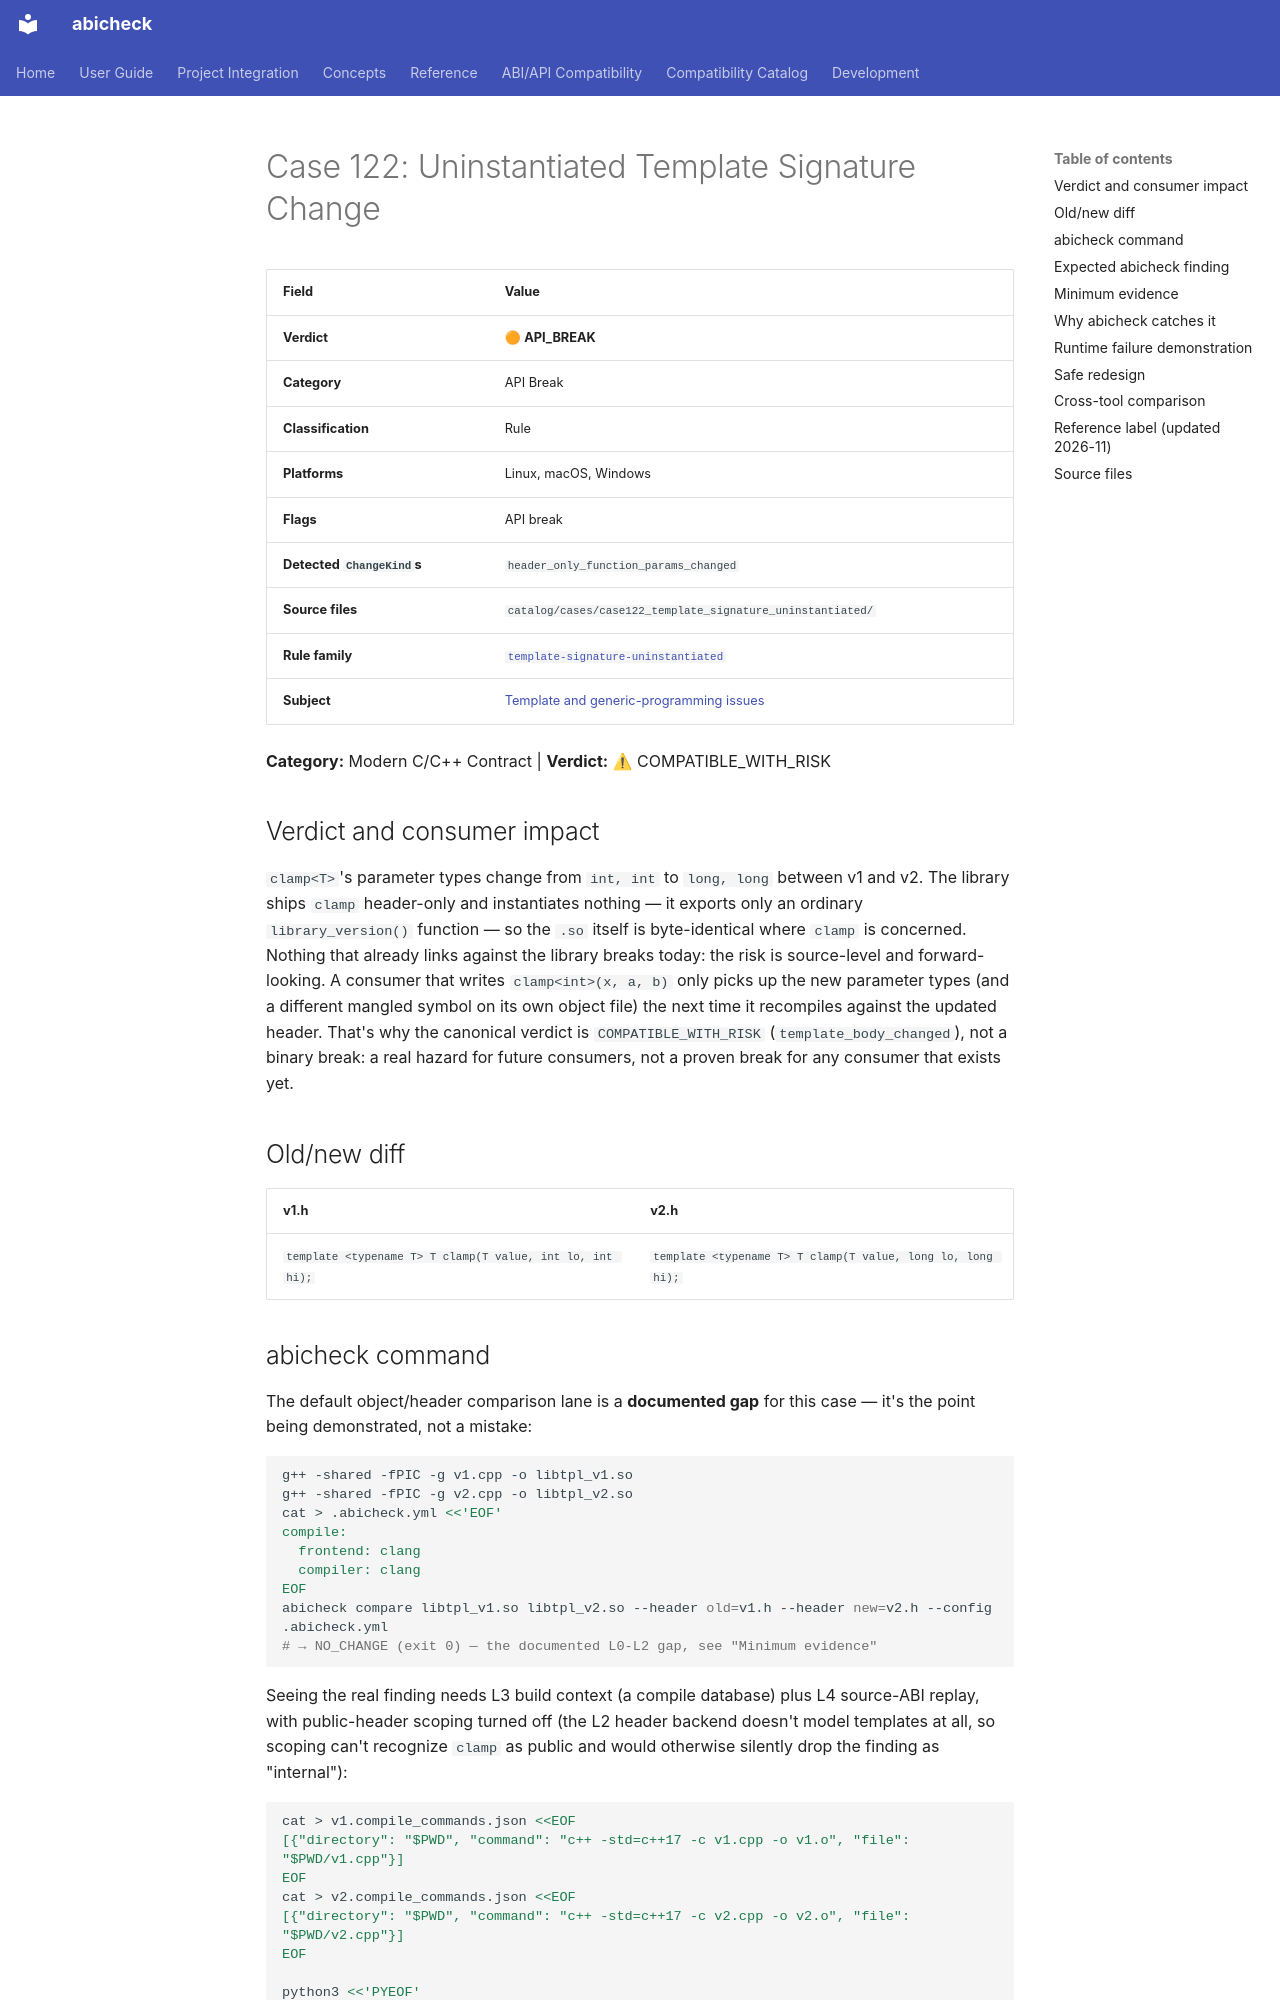

repository: abicheck/abicheck · page: reference/examples/case122_template_signature_uninstantiated/index.html · generator: mkdocs

<!-- DO NOT EDIT — generated by scripts/gen_examples_docs.py. Source: catalog/cases/<case>/README.md + catalog/ground_truth.json. -->
# Case 122: Uninstantiated Template Signature Change

| Field | Value |
|-------|-------|
| **Verdict** | 🟠 **API_BREAK** |
| **Category** | API Break |
| **Classification** | Rule |
| **Platforms** | Linux, macOS, Windows |
| **Flags** | API break |
| **Detected `ChangeKind`s** | `header_only_function_params_changed` |
| **Source files** | `catalog/cases/case122_template_signature_uninstantiated/` |
| **Rule family** | [`template-signature-uninstantiated`](by-rule/template-signature-uninstantiated.md) |
| **Subject** | [Template and generic-programming issues](by-subject/template-and-generic-programming-issues.md) |

**Category:** Modern C/C++ Contract | **Verdict:** ⚠ COMPATIBLE_WITH_RISK

## Verdict and consumer impact

`clamp<T>`'s parameter types change from `int, int` to `long, long` between
v1 and v2. The library ships `clamp` header-only and instantiates nothing —
it exports only an ordinary `library_version()` function — so the `.so`
itself is byte-identical where `clamp` is concerned. Nothing that already
links against the library breaks today: the risk is source-level and
forward-looking. A consumer that writes `clamp<int>(x, a, b)` only picks up
the new parameter types (and a different mangled symbol on its own object
file) the next time it recompiles against the updated header. That's why the
canonical verdict is `COMPATIBLE_WITH_RISK` (`template_body_changed`), not a
binary break: a real hazard for future consumers, not a proven break for any
consumer that exists yet.

## Old/new diff

| v1.h | v2.h |
|------|------|
| `template <typename T> T clamp(T value, int lo, int hi);` | `template <typename T> T clamp(T value, long lo, long hi);` |
